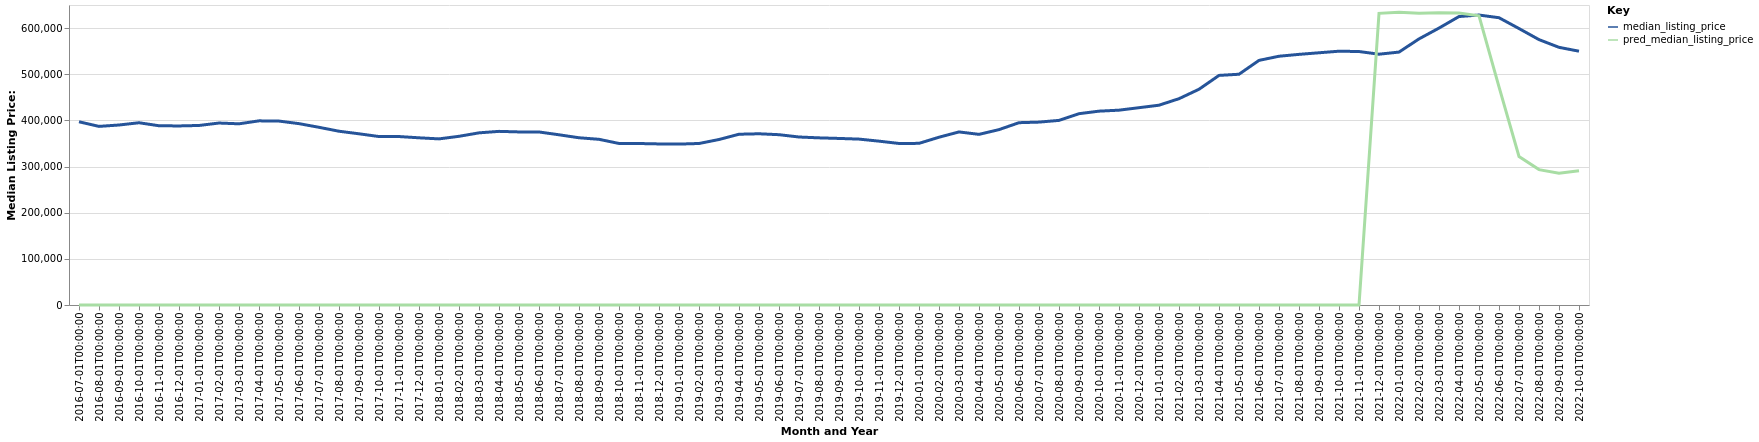

The table this chart was drawn from, first rows:
date, time_idx, median_listing_price, thirty_year_interest_rate_five, month, county_name, active_listing_count, pred_median_listing_price, month_year
2016-07-01, 0, 397000, 3.72, 7, Austin-Round Rock-Georgetown, TX, 7098, 0, Jul-2016
2016-08-01, 1, 386998, 3.73, 8, Austin-Round Rock-Georgetown, TX, 7230, 0, Aug-2016
2016-09-01, 2, 389990, 3.66, 9, Austin-Round Rock-Georgetown, TX, 7162, 0, Sep-2016
2016-10-01, 3, 394900, 3.64, 10, Austin-Round Rock-Georgetown, TX, 6947, 0, Oct-2016
2016-11-01, 4, 388370, 3.66, 11, Austin-Round Rock-Georgetown, TX, 6478, 0, Nov-2016
2016-12-01, 5, 387975, 3.48, 12, Austin-Round Rock-Georgetown, TX, 5807, 0, Dec-2016
2017-01-01, 6, 389000, 3.45, 1, Austin-Round Rock-Georgetown, TX, 5471, 0, Jan-2017
2017-02-01, 7, 394250, 3.5, 2, Austin-Round Rock-Georgetown, TX, 5609, 0, Feb-2017
2017-03-01, 8, 392580, 3.52, 3, Austin-Round Rock-Georgetown, TX, 6197, 0, Mar-2017
2017-04-01, 9, 399000, 4.03, 4, Austin-Round Rock-Georgetown, TX, 6740, 0, Apr-2017
2017-05-01, 10, 398499, 4.32, 5, Austin-Round Rock-Georgetown, TX, 7488, 0, May-2017
2017-06-01, 11, 392950, 4.2, 6, Austin-Round Rock-Georgetown, TX, 7990, 0, Jun-2017
2017-07-01, 12, 385000, 4.19, 7, Austin-Round Rock-Georgetown, TX, 8409, 0, Jul-2017
2017-08-01, 13, 376515, 4.3, 8, Austin-Round Rock-Georgetown, TX, 8621, 0, Aug-2017
2017-09-01, 14, 370950, 4.1, 9, Austin-Round Rock-Georgetown, TX, 8329, 0, Sep-2017
2017-10-01, 15, 365000, 4.05, 10, Austin-Round Rock-Georgetown, TX, 8036, 0, Oct-2017
2017-11-01, 16, 365000, 3.94, 11, Austin-Round Rock-Georgetown, TX, 7465, 0, Nov-2017
2017-12-01, 17, 362258, 4.03, 12, Austin-Round Rock-Georgetown, TX, 6506, 0, Dec-2017
2018-01-01, 18, 359920, 3.93, 1, Austin-Round Rock-Georgetown, TX, 5910, 0, Jan-2018
2018-02-01, 19, 365506, 3.83, 2, Austin-Round Rock-Georgetown, TX, 5884, 0, Feb-2018
2018-03-01, 20, 372990, 3.94, 3, Austin-Round Rock-Georgetown, TX, 6335, 0, Mar-2018
2018-04-01, 21, 376220, 3.95, 4, Austin-Round Rock-Georgetown, TX, 6924, 0, Apr-2018
2018-05-01, 22, 375000, 3.99, 5, Austin-Round Rock-Georgetown, TX, 7436, 0, May-2018
2018-06-01, 23, 374900, 4.15, 6, Austin-Round Rock-Georgetown, TX, 7940, 0, Jun-2018
2018-07-01, 24, 368793, 4.4, 7, Austin-Round Rock-Georgetown, TX, 8247, 0, Jul-2018
2018-08-01, 25, 362350, 4.46, 8, Austin-Round Rock-Georgetown, TX, 8369, 0, Aug-2018
2018-09-01, 26, 359000, 4.58, 9, Austin-Round Rock-Georgetown, TX, 8364, 0, Sep-2018
2018-10-01, 27, 349995, 4.66, 10, Austin-Round Rock-Georgetown, TX, 8344, 0, Oct-2018
2018-11-01, 28, 349900, 4.62, 11, Austin-Round Rock-Georgetown, TX, 7909, 0, Nov-2018
2018-12-01, 29, 348990, 4.54, 12, Austin-Round Rock-Georgetown, TX, 7092, 0, Dec-2018
2019-01-01, 30, 348628, 4.6, 1, Austin-Round Rock-Georgetown, TX, 6448, 0, Jan-2019
2019-02-01, 31, 349950, 4.72, 2, Austin-Round Rock-Georgetown, TX, 6399, 0, Feb-2019
2019-03-01, 32, 358571, 4.9, 3, Austin-Round Rock-Georgetown, TX, 6676, 0, Mar-2019
2019-04-01, 33, 369995, 4.94, 4, Austin-Round Rock-Georgetown, TX, 7048, 0, Apr-2019
2019-05-01, 34, 370998, 4.75, 5, Austin-Round Rock-Georgetown, TX, 7339, 0, May-2019
2019-06-01, 35, 369000, 4.51, 6, Austin-Round Rock-Georgetown, TX, 7745, 0, Jun-2019
2019-07-01, 36, 363995, 4.41, 7, Austin-Round Rock-Georgetown, TX, 8020, 0, Jul-2019
2019-08-01, 37, 362155, 4.41, 8, Austin-Round Rock-Georgetown, TX, 7933, 0, Aug-2019
2019-09-01, 38, 360886, 4.2, 9, Austin-Round Rock-Georgetown, TX, 7656, 0, Sep-2019
2019-10-01, 39, 359450, 4.14, 10, Austin-Round Rock-Georgetown, TX, 7427, 0, Oct-2019
2019-11-01, 40, 355000, 3.84, 11, Austin-Round Rock-Georgetown, TX, 6907, 0, Nov-2019
2019-12-01, 41, 349995, 3.81, 12, Austin-Round Rock-Georgetown, TX, 6074, 0, Dec-2019
2020-01-01, 42, 350228, 3.75, 1, Austin-Round Rock-Georgetown, TX, 5454, 0, Jan-2020
2020-02-01, 43, 363533, 3.73, 2, Austin-Round Rock-Georgetown, TX, 5119, 0, Feb-2020
2020-03-01, 44, 374995, 3.78, 3, Austin-Round Rock-Georgetown, TX, 5396, 0, Mar-2020
2020-04-01, 45, 369725, 3.75, 4, Austin-Round Rock-Georgetown, TX, 6093, 0, Apr-2020
2020-05-01, 46, 379990, 3.74, 5, Austin-Round Rock-Georgetown, TX, 6377, 0, May-2020
2020-06-01, 47, 395000, 3.72, 6, Austin-Round Rock-Georgetown, TX, 5680, 0, Jun-2020
2020-07-01, 48, 396276, 3.49, 7, Austin-Round Rock-Georgetown, TX, 5331, 0, Jul-2020
2020-08-01, 49, 399990, 3.65, 8, Austin-Round Rock-Georgetown, TX, 4916, 0, Aug-2020
2020-09-01, 50, 414500, 3.33, 9, Austin-Round Rock-Georgetown, TX, 4193, 0, Sep-2020
2020-10-01, 51, 420000, 3.28, 10, Austin-Round Rock-Georgetown, TX, 3899, 0, Oct-2020
2020-11-01, 52, 422127, 3.21, 11, Austin-Round Rock-Georgetown, TX, 3365, 0, Nov-2020
2020-12-01, 53, 427500, 3.07, 12, Austin-Round Rock-Georgetown, TX, 2713, 0, Dec-2020
2021-01-01, 54, 432916, 2.99, 1, Austin-Round Rock-Georgetown, TX, 1829, 0, Jan-2021
2021-02-01, 55, 447000, 2.93, 2, Austin-Round Rock-Georgetown, TX, 1396, 0, Feb-2021
2021-03-01, 56, 467450, 2.88, 3, Austin-Round Rock-Georgetown, TX, 1557, 0, Mar-2021
2021-04-01, 57, 497450, 2.84, 4, Austin-Round Rock-Georgetown, TX, 1721, 0, Apr-2021
2021-05-01, 58, 499995, 2.71, 5, Austin-Round Rock-Georgetown, TX, 1964, 0, May-2021
2021-06-01, 59, 530000, 2.79, 6, Austin-Round Rock-Georgetown, TX, 2386, 0, Jun-2021
... 16 more rows
